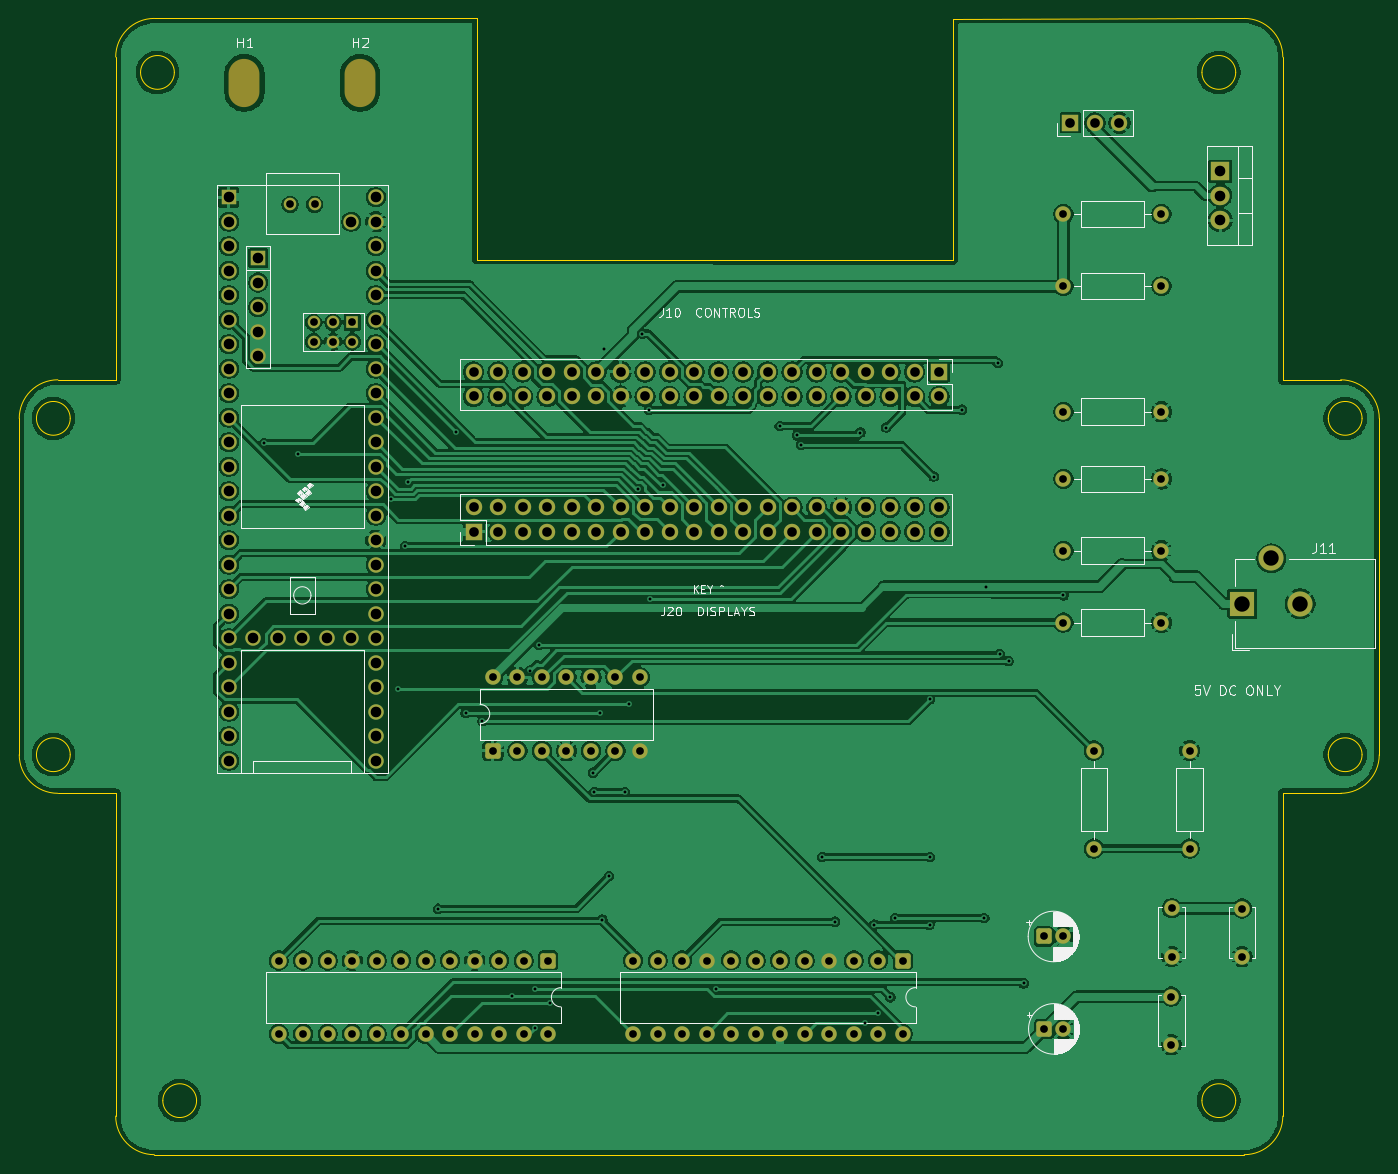
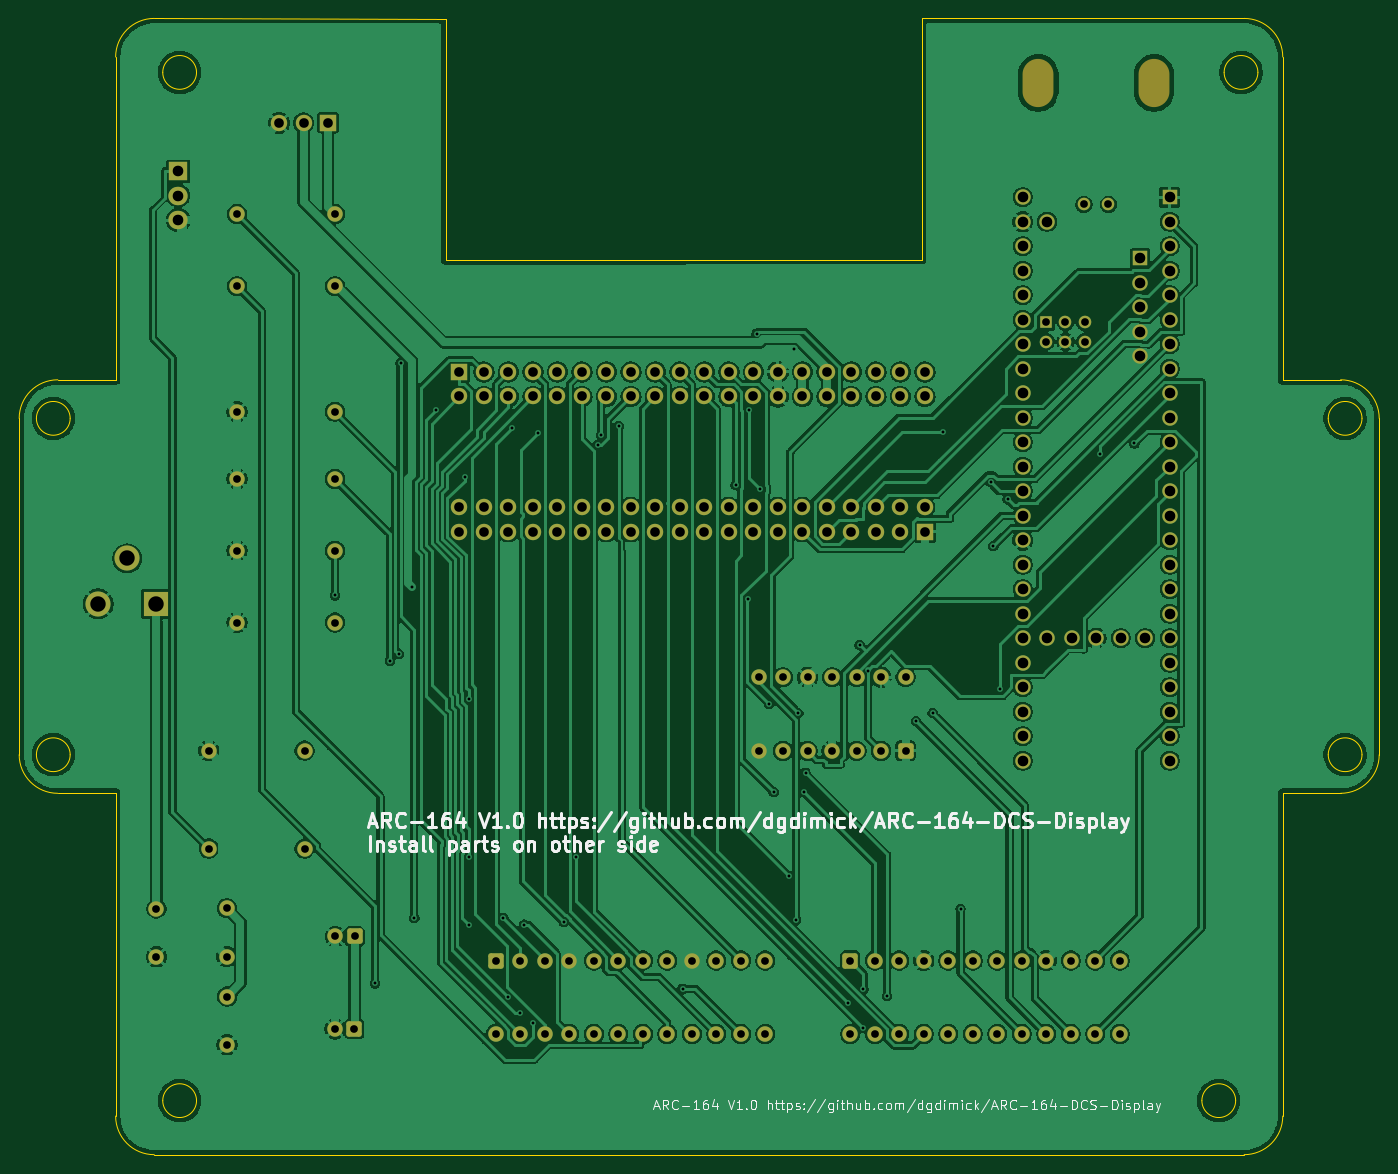
Circuit board: 10 layer files. Board 141.0 x 117.8 mm.
- drill: Drill-Report.txt (847 bytes)
- bottom_copper: Power Driver Board-B_Cu.gbl (346457 bytes)
- bottom_mask: Power Driver Board-B_Mask.gbs (8640 bytes)
- bottom_silk: Power Driver Board-B_Silkscreen.gbo (72797 bytes)
- outline: Power Driver Board-Edge_Cuts.gm1 (3335 bytes)
- top_copper: Power Driver Board-F_Cu.gtl (339922 bytes)
- top_mask: Power Driver Board-F_Mask.gts (8640 bytes)
- top_silk: Power Driver Board-F_Silkscreen.gto (49124 bytes)
- drill: Power Driver Board-NPTH.drl (445 bytes)
- drill: Power Driver Board-PTH.drl (5362 bytes)

=== drill: Drill-Report.txt (847 bytes, source withheld) ===
=== bottom_copper: Power Driver Board-B_Cu.gbl (346457 bytes, source omitted) ===
=== bottom_mask: Power Driver Board-B_Mask.gbs (8640 bytes, source omitted) ===
=== bottom_silk: Power Driver Board-B_Silkscreen.gbo (72797 bytes, source omitted) ===
=== outline: Power Driver Board-Edge_Cuts.gm1 ===
%TF.GenerationSoftware,KiCad,Pcbnew,10.0.7*%
%TF.CreationDate,2026-11-07T11:51:38-07:00*%
%TF.ProjectId,Power Driver Board,506f7765-7220-4447-9269-76657220426f,1.0 Prototype*%
%TF.SameCoordinates,Original*%
%TF.FileFunction,Profile,NP*%
%FSLAX46Y46*%
G04 Gerber Fmt 4.6, Leading zero omitted, Abs format (unit mm)*
G04 Created by KiCad (PCBNEW 10.0.7) date 2026-11-07 11:51:38*
%MOMM*%
%LPD*%
G01*
G04 APERTURE LIST*
%TA.AperFunction,Profile*%
%ADD10C,0.050000*%
%TD*%
G04 APERTURE END LIST*
D10*
X27750000Y-70786202D02*
G75*
G02*
X31750000Y-66786200I4000000J2D01*
G01*
X27750000Y-105656109D02*
X27750000Y-70786202D01*
X33035529Y-70782703D02*
G75*
G02*
X29535529Y-70782703I-1750000J0D01*
G01*
X29535529Y-70782703D02*
G75*
G02*
X33035529Y-70782703I1750000J0D01*
G01*
X33035529Y-105657296D02*
G75*
G02*
X29535529Y-105657296I-1750000J0D01*
G01*
X29535529Y-105657296D02*
G75*
G02*
X33035529Y-105657296I1750000J0D01*
G01*
X31750000Y-66786202D02*
X37750000Y-66786202D01*
X31750000Y-109656109D02*
G75*
G02*
X27749991Y-105656109I0J4000009D01*
G01*
X37750000Y-33320000D02*
G75*
G02*
X41750000Y-29320000I4000000J0D01*
G01*
X37750000Y-66786202D02*
X37750000Y-33320000D01*
X37750000Y-109656109D02*
X31750000Y-109656109D01*
X37750000Y-143119999D02*
X37750000Y-109656109D01*
X41750000Y-29319992D02*
X75200000Y-29319992D01*
X41750000Y-147119999D02*
G75*
G02*
X37750001Y-143119999I0J3999999D01*
G01*
X43828715Y-34918126D02*
G75*
G02*
X40328715Y-34918126I-1750000J0D01*
G01*
X40328715Y-34918126D02*
G75*
G02*
X43828715Y-34918126I1750000J0D01*
G01*
X46134999Y-141519583D02*
G75*
G02*
X42635001Y-141519583I-1749999J0D01*
G01*
X42635001Y-141519583D02*
G75*
G02*
X46134999Y-141519583I1749999J0D01*
G01*
X75200000Y-29319992D02*
X75200000Y-54330001D01*
X75200000Y-54330001D02*
X124550000Y-54350620D01*
X124550000Y-29340000D02*
X154750004Y-29319992D01*
X124550000Y-45400077D02*
X124550000Y-29340000D01*
X124550000Y-54350620D02*
X124550000Y-45400077D01*
X153865393Y-34918126D02*
G75*
G02*
X150365395Y-34918126I-1749999J0D01*
G01*
X150365395Y-34918126D02*
G75*
G02*
X153865393Y-34918126I1749999J0D01*
G01*
X153865393Y-141519583D02*
G75*
G02*
X150365395Y-141519583I-1749999J0D01*
G01*
X150365395Y-141519583D02*
G75*
G02*
X153865393Y-141519583I1749999J0D01*
G01*
X154750004Y-29319992D02*
G75*
G02*
X158750008Y-33320000I-4J-4000008D01*
G01*
X154750004Y-147119999D02*
X41750000Y-147119999D01*
X158750004Y-33320000D02*
X158750004Y-66786202D01*
X158750004Y-66786202D02*
X164750004Y-66786202D01*
X158750004Y-109656109D02*
X158750004Y-143119999D01*
X158750004Y-143119999D02*
G75*
G02*
X154750004Y-147120004I-4000004J-1D01*
G01*
X164750004Y-66786202D02*
G75*
G02*
X168749998Y-70786202I-4J-3999998D01*
G01*
X164750004Y-109656109D02*
X158750004Y-109656109D01*
X166964468Y-70782703D02*
G75*
G02*
X163464470Y-70782703I-1749999J0D01*
G01*
X163464470Y-70782703D02*
G75*
G02*
X166964468Y-70782703I1749999J0D01*
G01*
X166964468Y-105657296D02*
G75*
G02*
X163464470Y-105657296I-1749999J0D01*
G01*
X163464470Y-105657296D02*
G75*
G02*
X166964468Y-105657296I1749999J0D01*
G01*
X168750004Y-70786202D02*
X168750004Y-105656109D01*
X168750004Y-105656109D02*
G75*
G02*
X164750004Y-109656104I-4000004J9D01*
G01*
M02*

=== top_copper: Power Driver Board-F_Cu.gtl (339922 bytes, source omitted) ===
=== top_mask: Power Driver Board-F_Mask.gts (8640 bytes, source omitted) ===
=== top_silk: Power Driver Board-F_Silkscreen.gto (49124 bytes, source omitted) ===
=== drill: Power Driver Board-NPTH.drl ===
M48
; DRILL file KiCad 10.0.7 date 2026-11-07T11:51:38
; FORMAT={-:-/ absolute / metric / decimal}
; #@! TF.CreationDate,2026-11-07T11:51:38-07:00
; #@! TF.GenerationSoftware,Kicad,Pcbnew,10.0.7
; #@! TF.FileFunction,NonPlated,1,2,NPTH
FMAT,2
METRIC
; #@! TA.AperFunction,NonPlated,NPTH,ComponentDrill
T1C3.200
%
G90
G05
T1
G00X51.098Y-35.1
M15
G01X51.098Y-36.9
M16
G05
G00X63.098Y-35.1
M15
G01X63.098Y-36.9
M16
G05
M30

=== drill: Power Driver Board-PTH.drl ===
M48
; DRILL file KiCad 10.0.7 date 2026-11-07T11:51:38
; FORMAT={-:-/ absolute / metric / decimal}
; #@! TF.CreationDate,2026-11-07T11:51:38-07:00
; #@! TF.GenerationSoftware,Kicad,Pcbnew,10.0.7
; #@! TF.FileFunction,Plated,1,2,PTH
FMAT,2
METRIC
; #@! TA.AperFunction,Plated,PTH,ViaDrill
T1C0.300
; #@! TA.AperFunction,Plated,PTH,ComponentDrill
T2C0.800
; #@! TA.AperFunction,Plated,PTH,ComponentDrill
T3C1.000
; #@! TA.AperFunction,Plated,PTH,ComponentDrill
T4C1.100
; #@! TA.AperFunction,Plated,PTH,ComponentDrill
T5C1.600
%
G90
G05
T1
X53.134Y-73.375
X56.65Y-74.53
X66.265Y-79.166
X67.038Y-98.814
X67.756Y-84.012
X68.043Y-77.386
X71.16Y-121.629
X73.017Y-72.228
X74.037Y-101.315
X75.774Y-102.166
X78.798Y-130.661
X80.747Y-96.924
X81.219Y-129.939
X81.244Y-133.94
X81.623Y-94.268
X82.784Y-131.35
X87.229Y-107.522
X87.385Y-109.513
X87.985Y-101.315
X88.2Y-122.749
X88.387Y-63.581
X88.908Y-118.246
X90.527Y-109.513
X90.994Y-100.406
X91.91Y-78.109
X92.287Y-61.993
X93.051Y-69.935
X93.153Y-89.528
X94.475Y-77.711
X99.98Y-129.904
X106.6Y-71.595
X108.401Y-72.552
X108.785Y-73.562
X111.003Y-116.245
X112.31Y-122.97
X114.957Y-72.25
X115.446Y-133.433
X116.397Y-123.283
X116.8Y-132.467
X117.635Y-71.732
X118.056Y-130.798
X118.557Y-122.598
X122.125Y-123.283
X122.148Y-99.919
X122.148Y-116.245
X122.558Y-76.813
X125.496Y-69.884
X127.793Y-122.598
X128.018Y-88.279
X129.21Y-65.043
X129.397Y-95.219
X130.314Y-95.923
X131.88Y-129.358
X136.01Y-89.135
T2
X54.65Y-126.99
X54.65Y-134.61
X55.828Y-48.59
X57.19Y-126.99
X57.19Y-134.61
X58.28Y-60.83
X58.28Y-62.83
X58.368Y-48.59
X59.73Y-126.99
X59.73Y-134.61
X60.28Y-60.83
X60.28Y-62.83
X62.27Y-126.99
X62.27Y-134.61
X62.28Y-60.83
X62.28Y-62.83
X64.81Y-126.99
X64.81Y-134.61
X67.35Y-126.99
X67.35Y-134.61
X69.89Y-126.99
X69.89Y-134.61
X72.43Y-126.99
X72.43Y-134.61
X74.97Y-126.99
X74.97Y-134.61
X76.86Y-97.63
X76.86Y-105.25
X77.51Y-126.99
X77.51Y-134.61
X79.4Y-97.63
X79.4Y-105.25
X80.05Y-126.99
X80.05Y-134.61
X81.94Y-97.63
X81.94Y-105.25
X82.59Y-126.99
X82.59Y-134.61
X84.48Y-97.63
X84.48Y-105.25
X87.02Y-97.63
X87.02Y-105.25
X89.56Y-97.63
X89.56Y-105.25
X91.4Y-126.99
X91.4Y-134.61
X92.1Y-97.63
X92.1Y-105.25
X93.94Y-126.99
X93.94Y-134.61
X96.48Y-126.99
X96.48Y-134.61
X99.02Y-126.99
X99.02Y-134.61
X101.56Y-126.99
X101.56Y-134.61
X104.1Y-126.99
X104.1Y-134.61
X106.64Y-126.99
X106.64Y-134.61
X109.18Y-126.99
X109.18Y-134.61
X111.72Y-126.99
X111.72Y-134.61
X114.26Y-126.99
X114.26Y-134.61
X116.8Y-126.99
X116.8Y-134.61
X119.34Y-126.99
X119.34Y-134.61
X133.97Y-124.5
X134.01Y-134.08
X135.97Y-124.5
X136.01Y-49.62
X136.01Y-57.09
X136.01Y-70.09
X136.01Y-77.06
X136.01Y-84.5
X136.01Y-91.95
X136.01Y-134.08
X139.17Y-105.23
X139.17Y-115.39
X146.17Y-49.62
X146.17Y-57.09
X146.17Y-70.09
X146.17Y-77.06
X146.17Y-84.5
X146.17Y-91.95
X147.2Y-130.73
X147.2Y-135.73
X147.23Y-121.58
X147.23Y-126.58
X149.09Y-105.22
X149.09Y-115.38
X154.52Y-121.6
X154.52Y-126.6
T3
X74.85Y-65.97
X74.85Y-68.51
X74.86Y-80.0
X74.86Y-82.54
X77.39Y-65.97
X77.39Y-68.51
X77.4Y-80.0
X77.4Y-82.54
X79.93Y-65.97
X79.93Y-68.51
X79.94Y-80.0
X79.94Y-82.54
X82.47Y-65.97
X82.47Y-68.51
X82.48Y-80.0
X82.48Y-82.54
X85.01Y-65.97
X85.01Y-68.51
X85.02Y-80.0
X85.02Y-82.54
X87.55Y-65.97
X87.55Y-68.51
X87.56Y-80.0
X87.56Y-82.54
X90.09Y-65.97
X90.09Y-68.51
X90.1Y-80.0
X90.1Y-82.54
X92.63Y-65.97
X92.63Y-68.51
X92.64Y-80.0
X92.64Y-82.54
X95.17Y-65.97
X95.17Y-68.51
X95.18Y-80.0
X95.18Y-82.54
X97.71Y-65.97
X97.71Y-68.51
X97.72Y-80.0
X97.72Y-82.54
X100.25Y-65.97
X100.25Y-68.51
X100.26Y-80.0
X100.26Y-82.54
X102.79Y-65.97
X102.79Y-68.51
X102.8Y-80.0
X102.8Y-82.54
X105.33Y-65.97
X105.33Y-68.51
X105.34Y-80.0
X105.34Y-82.54
X107.87Y-65.97
X107.87Y-68.51
X107.88Y-80.0
X107.88Y-82.54
X110.41Y-65.97
X110.41Y-68.51
X110.42Y-80.0
X110.42Y-82.54
X112.95Y-65.97
X112.95Y-68.51
X112.96Y-80.0
X112.96Y-82.54
X115.49Y-65.97
X115.49Y-68.51
X115.5Y-80.0
X115.5Y-82.54
X118.03Y-65.97
X118.03Y-68.51
X118.04Y-80.0
X118.04Y-82.54
X120.57Y-65.97
X120.57Y-68.51
X120.58Y-80.0
X120.58Y-82.54
X123.11Y-65.97
X123.11Y-68.51
X123.12Y-80.0
X123.12Y-82.54
X136.73Y-40.15
X139.27Y-40.15
X141.81Y-40.15
T4
X49.478Y-47.86
X49.478Y-50.4
X49.478Y-52.94
X49.478Y-55.48
X49.478Y-58.02
X49.478Y-60.56
X49.478Y-63.1
X49.478Y-65.64
X49.478Y-68.18
X49.478Y-70.72
X49.478Y-73.26
X49.478Y-75.8
X49.478Y-78.34
X49.478Y-80.88
X49.478Y-83.42
X49.478Y-85.96
X49.478Y-88.5
X49.478Y-91.04
X49.478Y-93.58
X49.478Y-96.12
X49.478Y-98.66
X49.478Y-101.2
X49.478Y-103.74
X49.478Y-106.28
X52.018Y-93.58
X52.529Y-54.159
X52.529Y-56.699
X52.529Y-59.239
X52.529Y-61.779
X52.529Y-64.319
X54.558Y-93.58
X57.098Y-93.58
X59.638Y-93.58
X62.178Y-50.4
X62.178Y-93.58
X64.718Y-47.86
X64.718Y-50.4
X64.718Y-52.94
X64.718Y-55.48
X64.718Y-58.02
X64.718Y-60.56
X64.718Y-63.1
X64.718Y-65.64
X64.718Y-68.18
X64.718Y-70.72
X64.718Y-73.26
X64.718Y-75.8
X64.718Y-78.34
X64.718Y-80.88
X64.718Y-83.42
X64.718Y-85.96
X64.718Y-88.5
X64.718Y-91.04
X64.718Y-93.58
X64.718Y-96.12
X64.718Y-98.66
X64.718Y-101.2
X64.718Y-103.74
X64.718Y-106.28
X152.26Y-45.15
X152.26Y-47.69
X152.26Y-50.23
T5
X154.55Y-90.0
X157.55Y-85.3
X160.55Y-90.0
M30
